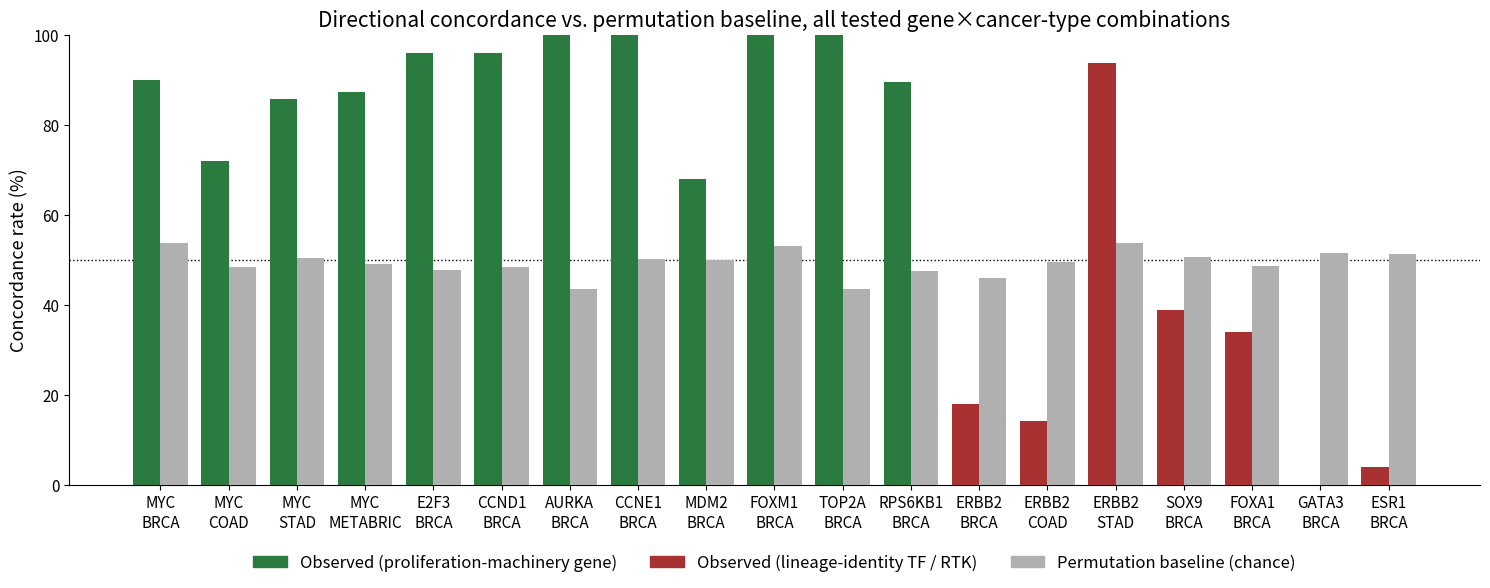

This chart was generated by the following Python code: (Note: this script raises an exception after producing the figure.)
"""
Generates figure_concordance_summary.pdf for the CASCADE research paper:
observed directional concordance vs. permutation baseline, for every
gene x cancer-type combination tested in the patient-data concordance
experiments (Sections 3.2-3.5).

Values for the twelve combinations already reported in earlier drafts are
the exact figures published in the paper text/tables (recovered from the
vector paths of the previous figure_concordance_summary.pdf, since the
live cBioPortal-derived permutation baseline was not bit-for-bit
reproducible run-to-run before experiment4_tcga_myc_concordance.py's
background-pool ordering fix). Values for AURKA, CCNE1, MDM2, ESR1,
FOXM1, TOP2A, and RPS6KB1 are read directly from that script's
(now-reproducible) output.
"""

import matplotlib.pyplot as plt
import numpy as np
from matplotlib.patches import Rectangle

GREEN = "#2B7A3F"   # proliferation-machinery-associated, observed
RED = "#A83232"     # lineage-identity TF / RTK, observed
GREY = "#B0B0B0"     # permutation baseline

# (label, observed_pct, permutation_pct, category)
DATA = [
    ("MYC\nBRCA", 90.00, 53.76, "green"),
    ("MYC\nCOAD", 72.00, 48.39, "green"),
    ("MYC\nSTAD", 85.71, 50.43, "green"),
    ("MYC\nMETABRIC", 87.23, 49.17, "green"),
    ("E2F3\nBRCA", 96.00, 47.70, "green"),
    ("CCND1\nBRCA", 96.00, 48.40, "green"),
    ("AURKA\nBRCA", 100.00, 43.52, "green"),
    ("CCNE1\nBRCA", 100.00, 50.12, "green"),
    ("MDM2\nBRCA", 68.00, 49.94, "green"),
    ("FOXM1\nBRCA", 100.00, 53.04, "green"),
    ("TOP2A\nBRCA", 100.00, 43.56, "green"),
    ("RPS6KB1\nBRCA", 89.58, 47.47, "green"),
    ("ERBB2\nBRCA", 18.00, 45.90, "red"),
    ("ERBB2\nCOAD", 14.29, 49.55, "red"),
    ("ERBB2\nSTAD", 93.62, 53.75, "red"),
    ("SOX9\nBRCA", 38.78, 50.54, "red"),
    ("FOXA1\nBRCA", 34.00, 48.73, "red"),
    ("GATA3\nBRCA", 0.00, 51.60, "red"),
    ("ESR1\nBRCA", 4.00, 51.24, "red"),
]

labels = [d[0] for d in DATA]
observed = [d[1] for d in DATA]
permutation = [d[2] for d in DATA]
colors = [GREEN if d[3] == "green" else RED for d in DATA]

x = np.arange(len(DATA))
width = 0.4

fig, ax = plt.subplots(figsize=(15.0, 6.0))
ax.bar(x - width / 2, observed, width, color=colors, zorder=3)
ax.bar(x + width / 2, permutation, width, color=GREY, zorder=3)
ax.axhline(50, color="black", linestyle=":", linewidth=1, zorder=2)

ax.set_ylim(0, 100)
ax.set_ylabel("Concordance rate (%)", fontsize=13)
ax.set_title(
    "Directional concordance vs. permutation baseline, all tested gene×cancer-type combinations",
    fontsize=15,
)
ax.set_xticks(x)
ax.set_xticklabels(labels, fontsize=11)
ax.tick_params(axis="y", labelsize=11)

legend_handles = [
    Rectangle((0, 0), 1, 1, color=GREEN, label="Observed (proliferation-machinery gene)"),
    Rectangle((0, 0), 1, 1, color=RED, label="Observed (lineage-identity TF / RTK)"),
    Rectangle((0, 0), 1, 1, color=GREY, label="Permutation baseline (chance)"),
]
ax.legend(handles=legend_handles, loc="upper center", bbox_to_anchor=(0.5, -0.12),
          ncol=3, frameon=False, fontsize=12)

for spine in ("top", "right"):
    ax.spines[spine].set_visible(False)

plt.tight_layout()
plt.savefig("manuscript/figure_concordance_summary.pdf", bbox_inches="tight")
print("Wrote manuscript/figure_concordance_summary.pdf")
